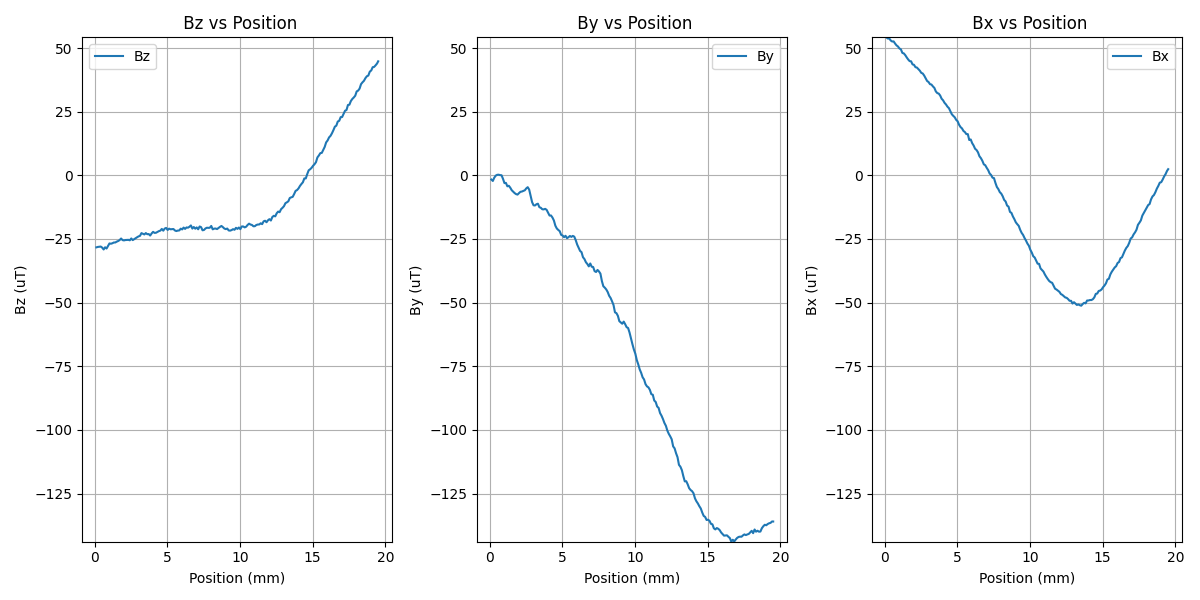

The table this chart was drawn from, first rows:
Index, x, y, z, motor_positions
0, 61.6, -14.3, -29.7, 1220
1, 51.7, 0.0, -26.4, 1220
2, 55.0, 2.2, -20.9, 1220
3, 48.4, -6.6, -33.0, 1220
4, 50.6, 1.1, -28.6, 1220
5, 49.5, 1.1, -27.5, 1220
6, 47.3, 3.3, -27.5, 1220
7, 53.9, 6.6, -31.9, 1220
8, 45.1, -4.4, -20.9, 1220
9, 57.2, -3.3, -29.7, 1220
10, 62.7, 1.1, -19.8, 1220
11, 59.4, -6.6, -34.1, 1220
12, 53.9, 9.9, -36.3, 1220
13, 56.1, -1.1, -30.8, 1220
14, 56.1, 0.0, -36.3, 1220
15, 48.4, -7.7, -27.5, 1220
16, 52.8, 1.1, -29.7, 1220
17, 60.5, 2.2, -29.7, 1220
18, 59.4, 6.6, -29.7, 1220
19, 53.9, 5.5, -28.6, 1220
20, 44.0, -3.3, -33.0, 1220
21, 52.8, -9.9, -36.3, 1220
22, 61.6, -11.0, -39.6, 1220
23, 44.0, -7.7, -28.6, 1220
24, 61.6, -3.3, -35.2, 1220
25, 47.3, -3.3, -20.9, 1220
26, 51.7, -7.7, -26.4, 1220
27, 47.3, 0.0, -33.0, 1220
28, 51.7, -5.5, -24.2, 1220
29, 57.2, -1.1, -25.3, 1220
30, 45.1, 7.7, -25.3, 1220
31, 46.2, 2.2, -28.6, 1220
32, 59.4, -5.5, -40.7, 1220
33, 51.7, -3.3, -24.2, 1220
34, 52.8, -11.0, -23.1, 1220
35, 59.4, 6.6, -28.6, 1220
36, 47.3, -4.4, -30.8, 1220
37, 50.6, 5.5, -24.2, 1220
38, 61.6, 0.0, -30.8, 1220
39, 53.9, 2.2, -25.3, 1220
40, 59.4, -4.4, -34.1, 1220
41, 59.4, 1.1, -34.1, 1220
42, 53.9, -3.3, -27.5, 1220
43, 44.0, -5.5, -26.4, 1220
44, 56.1, 0.0, -23.1, 1220
45, 55.0, 5.5, -28.6, 1220
46, 49.5, 1.1, -20.9, 1220
47, 46.2, 3.3, -22.0, 1220
48, 60.5, 4.4, -24.2, 1220
49, 55.0, -9.9, -22.0, 1220
50, 50.6, -4.4, -20.9, 1220
51, 53.9, -3.3, -26.4, 1220
52, 55.0, -3.3, -30.8, 1220
53, 55.0, -4.4, -30.8, 1220
54, 47.3, -8.8, -33.0, 1220
55, 53.9, -5.5, -20.9, 1220
56, 58.3, 1.1, -26.4, 1220
57, 55.0, 2.2, -22.0, 1220
58, 53.9, -6.6, -27.5, 1220
59, 60.5, -8.8, -31.9, 1220
... 48,673 more rows
